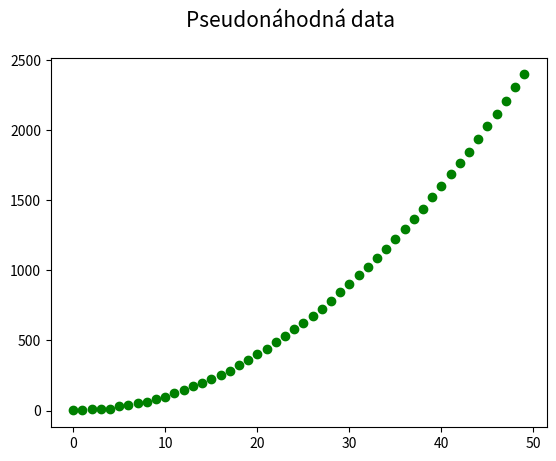

Reproduce this figure in Python.
"""Vykreslení sady (pseudo)náhodných dat."""

#
# Použito v článku:
#
# Křivky určené polynomem – nejpoužívanější křivky v současnosti
# https://www.root.cz/clanky/krivky-urcene-polynomem-nejpouzivanejsi-krivky-v-soucasnosti/
#
# Součást seriálu:
#
# Křivky nejen v počítačové grafice
# https://www.root.cz/serialy/krivky-nejen-v-pocitacove-grafice/
#

import numpy as np
import matplotlib.pyplot as plt

# hodnoty na x-ové ose
x = np.arange(0, 50)

# generátor pseudonáhodných dat
rng = np.random.default_rng(seed=42)

# hodnoty na y-ové ose
y = np.power(x, 2) + 10*rng.random((len(x))) - 5

# rozměry grafu při uložení: 640x480 pixelů
fig, ax = plt.subplots(1, figsize=(6.4, 4.8))

# titulek grafu
fig.suptitle('Pseudonáhodná data', fontsize=15)

# vrcholy na křivce
ax.plot(x, y, 'go')

# uložení grafu do rastrového obrázku
plt.savefig("random_data_poly.png")

# zobrazení grafu
plt.show()
